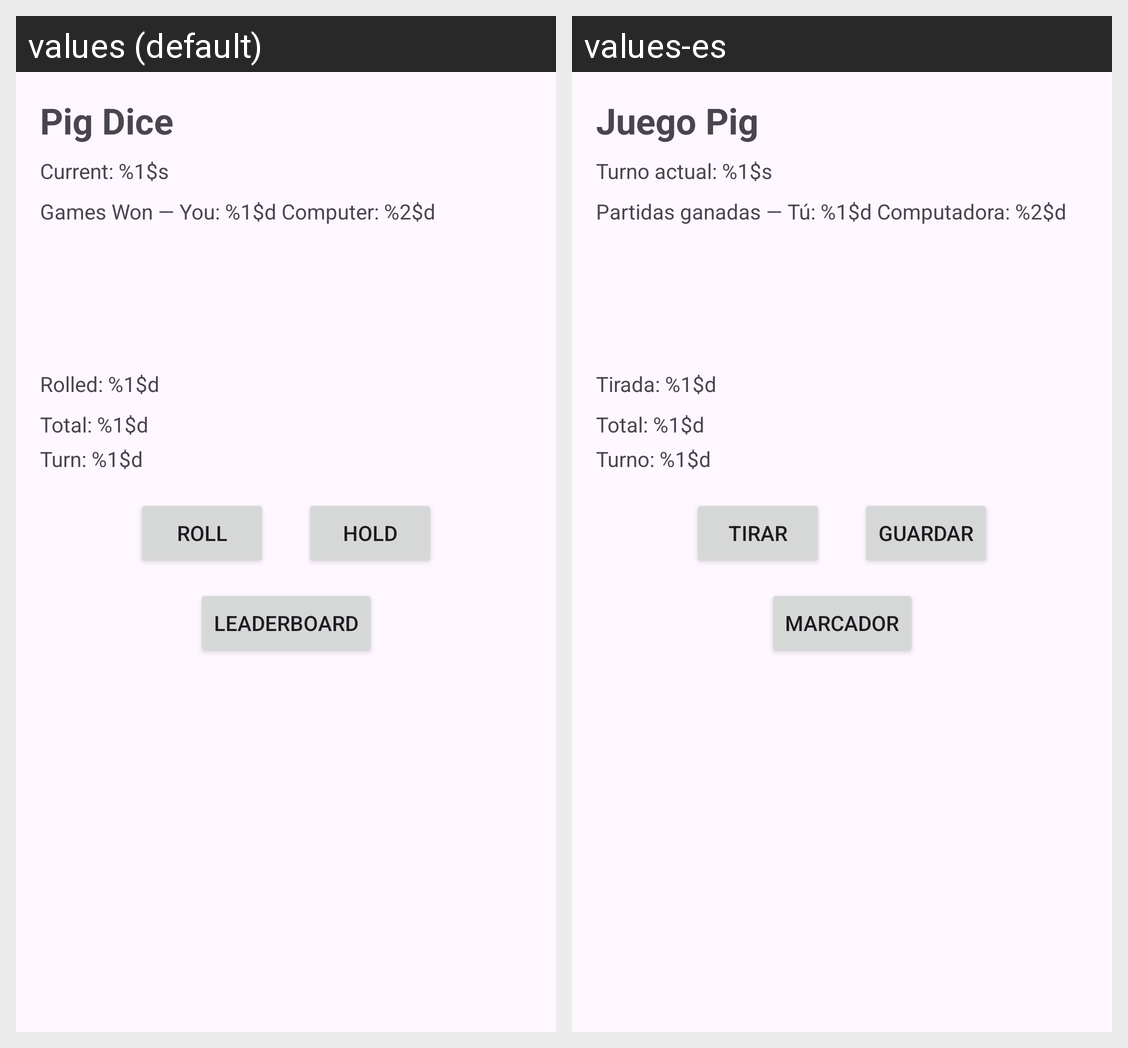

Here is an Android app screen in its default locale and in the app's own translations. Write out the translated-string differences for the strings that appear on this screen.
Android screen res/layout/activity_main.xml rendered under 2 locales, left to right: values (default), values-es. Device: Nexus 5 (rendered at 1080×1920; each locale shown at half size, 540×960, under a caption strip naming it); theme Theme.PigDice.
Strings drawn on this screen, with the default value and each locale's value (text and hints the layout hard-codes, and strings that could not be matched under every locale, appear in the picture but are not listed):

title
  values: Pig Dice
  values-es: Juego Pig

who_turn
  values: Current: %1$s
  values-es: Turno actual: %1$s

games_won
  values: Games Won — You: %1$d Computer: %2$d
  values-es: Partidas ganadas — Tú: %1$d Computadora: %2$d

roll_sum
  values: Rolled: %1$d
  values-es: Tirada: %1$d

total_score
  values: Total: %1$d
  values-es: Total: %1$d

turn_score
  values: Turn: %1$d
  values-es: Turno: %1$d

roll
  values: ROLL
  values-es: TIRAR

hold
  values: HOLD
  values-es: GUARDAR

leaderboard_button
  values: Leaderboard
  values-es: Marcador
